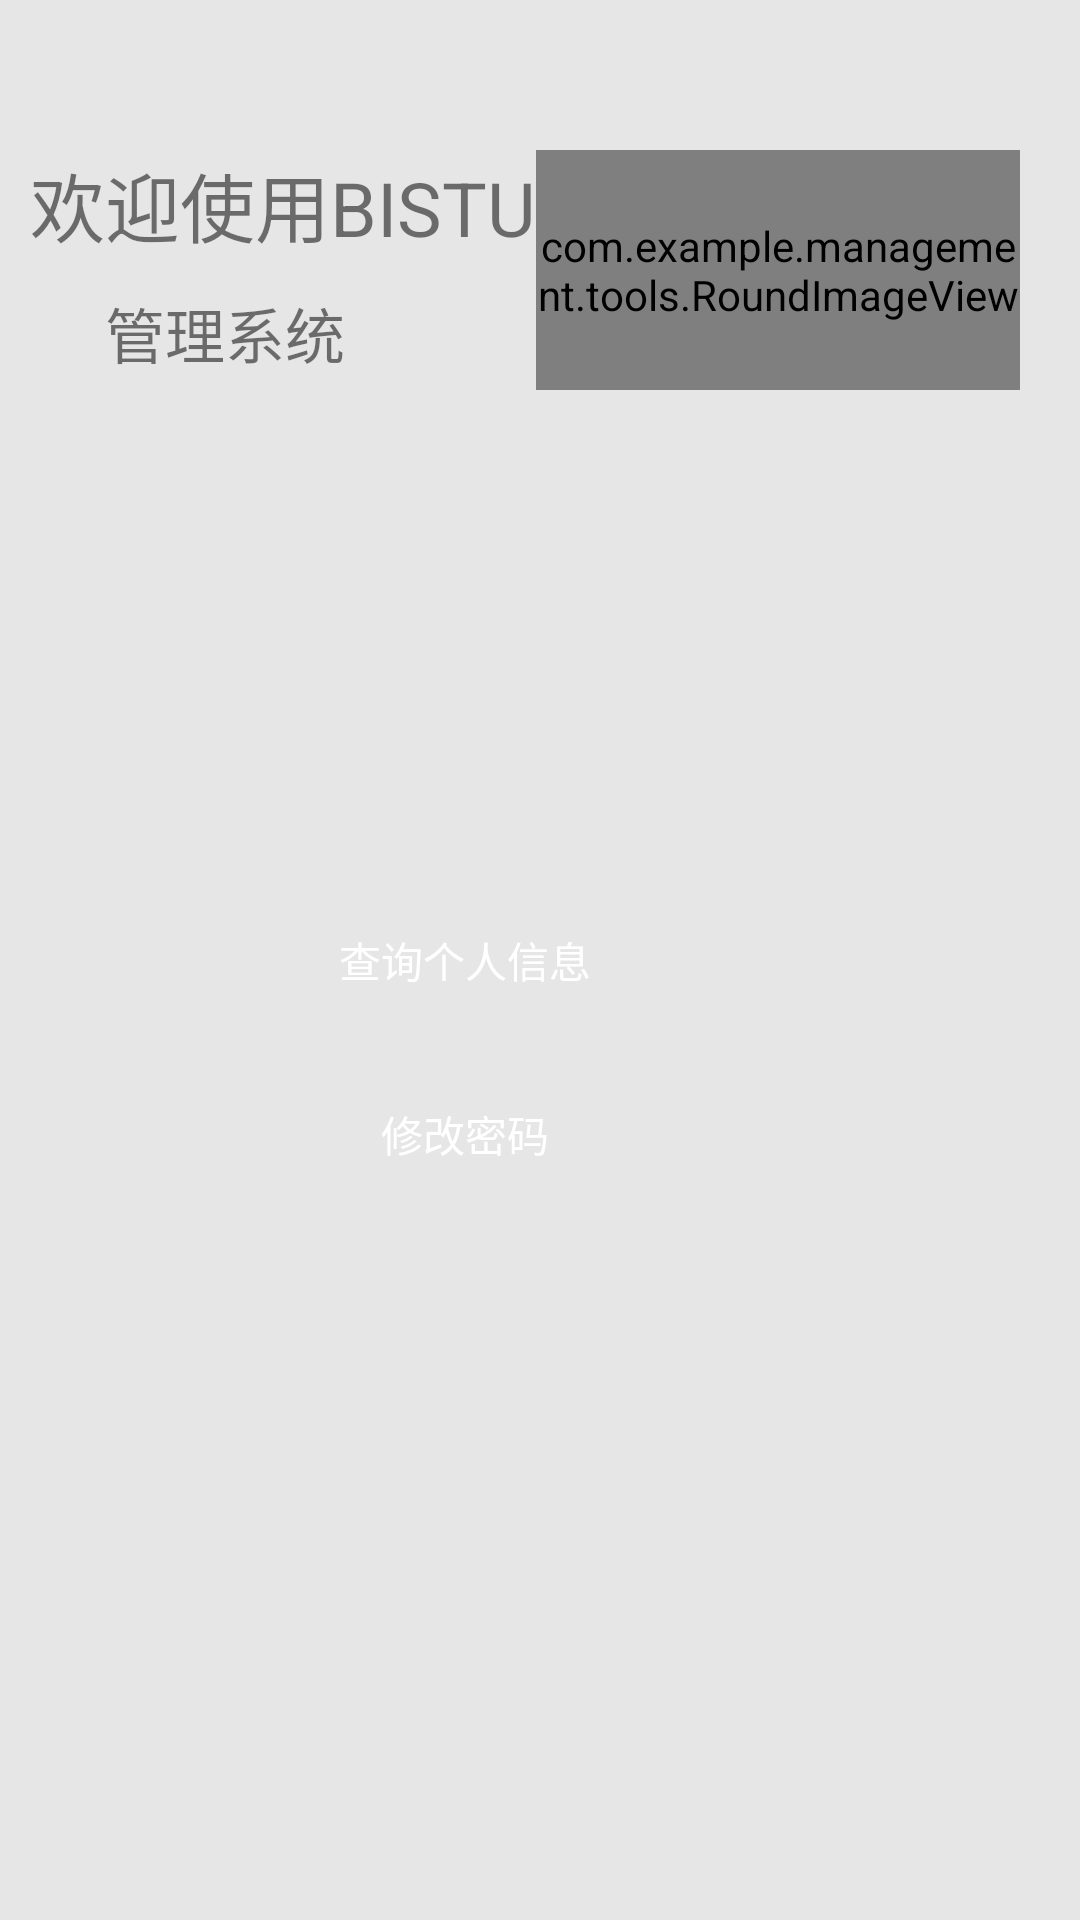

This screen was rendered from an Android layout file. Write that file and the resources it references.
<!-- AndroidManifest.xml: application theme AppTheme -->
<!-- res/layout/student_layout.xml -->
<?xml version="1.0" encoding="utf-8"?>
<RelativeLayout xmlns:android="http://schemas.android.com/apk/res/android"
    android:layout_width="match_parent"
    android:layout_height="match_parent"
    android:background="#e6e6e6"
    android:paddingBottom="10dp"
    android:paddingLeft="10dp"
    android:paddingRight="10dp">

    

    <TextView
        android:id="@+id/tv1"
        android:layout_width="wrap_content"
        android:layout_height="wrap_content"
        android:layout_marginTop="50dp"
        android:text="欢迎使用BISTU"
        android:textSize="25sp" />

    <TextView
        android:id="@+id/tv2"
        android:layout_width="wrap_content"
        android:layout_height="wrap_content"
        android:layout_below="@+id/tv1"
        android:layout_marginLeft="25dp"
        android:layout_marginTop="10dp"
        android:text="管理系统"
        android:textSize="20sp" />

    <com.example.management.tools.RoundImageView
        android:id="@+id/pic"
        android:layout_width="50dp"
        android:layout_height="80dp"
        android:layout_alignParentRight="true"
        android:layout_marginRight="10dp"
        android:layout_marginTop="50dp"
        android:layout_toRightOf="@+id/tv1"
        android:src="@drawable/student_photo" />

    <Button
        android:id="@+id/student_activity_selectInfo"
        style="@style/common_button_style"
        android:layout_width="150dp"
        android:layout_height="wrap_content"
        android:layout_centerVertical="true"
        android:layout_marginLeft="70dp"
        android:text="查询个人信息" />


    <Button
        android:id="@+id/student_activity_changePassword"
        style="@style/common_button_style"
        android:layout_width="150dp"
        android:layout_height="wrap_content"
        android:layout_below="@+id/student_activity_selectInfo"
        android:layout_centerVertical="true"
        android:layout_marginLeft="70dp"
        android:layout_marginTop="10dp"
        android:text="修改密码" />


</RelativeLayout>
<!-- resources referenced by this layout -->
<resources>
  <style name="common_button_style">
          <item name="android:layout_width">match_parent</item>
          <item name="android:layout_height">@dimen/btn_next_height</item>
          <item name="android:background">@drawable/selector_red_corners_button</item>
          <item name="android:padding">6.0dip</item>
          <item name="android:textColor">@android:color/white</item>
          <item name="android:textSize">@dimen/font_large</item>
          <item name="android:layout_gravity">center_horizontal</item>
  
      </style>
  <style name="AppTheme" parent="Theme.AppCompat.Light.DarkActionBar">
          
          <item name="colorPrimary">@color/colorPrimary</item>
          <item name="colorPrimaryDark">@color/colorPrimaryDark</item>
          <item name="colorAccent">@color/colorAccent</item>
      </style>
  <!-- not gathered from this repository: default colours our renderer supplied (Android Studio template values) -->
  <color name="colorPrimary">#FF6200EE</color>
  <color name="colorPrimaryDark">#FF3700B3</color>
  <color name="colorAccent">#FF03DAC5</color>
</resources>
